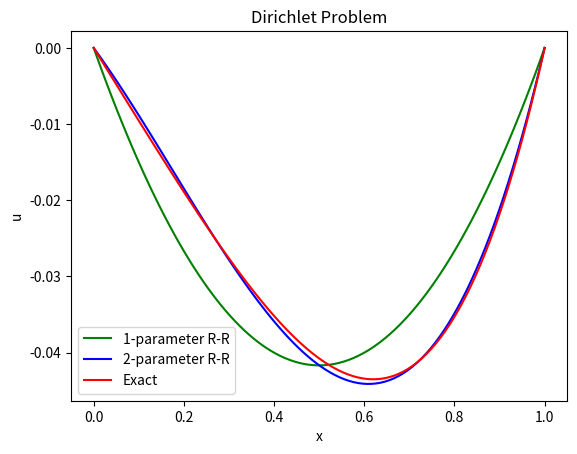

The matplotlib source for this figure:
# Import required packages
import numpy as np
import matplotlib.pyplot as plt


# Generate data
x = np.linspace(0,1,100)

# Rayleigh-Ritz Method: 1 Parameter (N=1)
u1 = -0.1667 * x * (1 - x)

# Rayleigh-Ritz Method: 2 Parameters (N=2)
u2 = -0.0813 * x * (1 - x) - 0.1707 * x**2 * (1-x)

# Exact solution
u_exact = (np.sin(x) + 2 * np.sin(1-x))/np.sin(1) + x**2 - 2

# Create figure
fig = plt.figure()

# Plot and show our data
plt.plot(x, u1, '-g', label='1-parameter R-R')
plt.plot(x, u2, '-b', label='2-parameter R-R')
plt.plot(x, u_exact, '-r', label='Exact')
plt.title("Dirichlet Problem")
plt.xlabel("x")
plt.ylabel("u")
plt.legend()
plt.show()